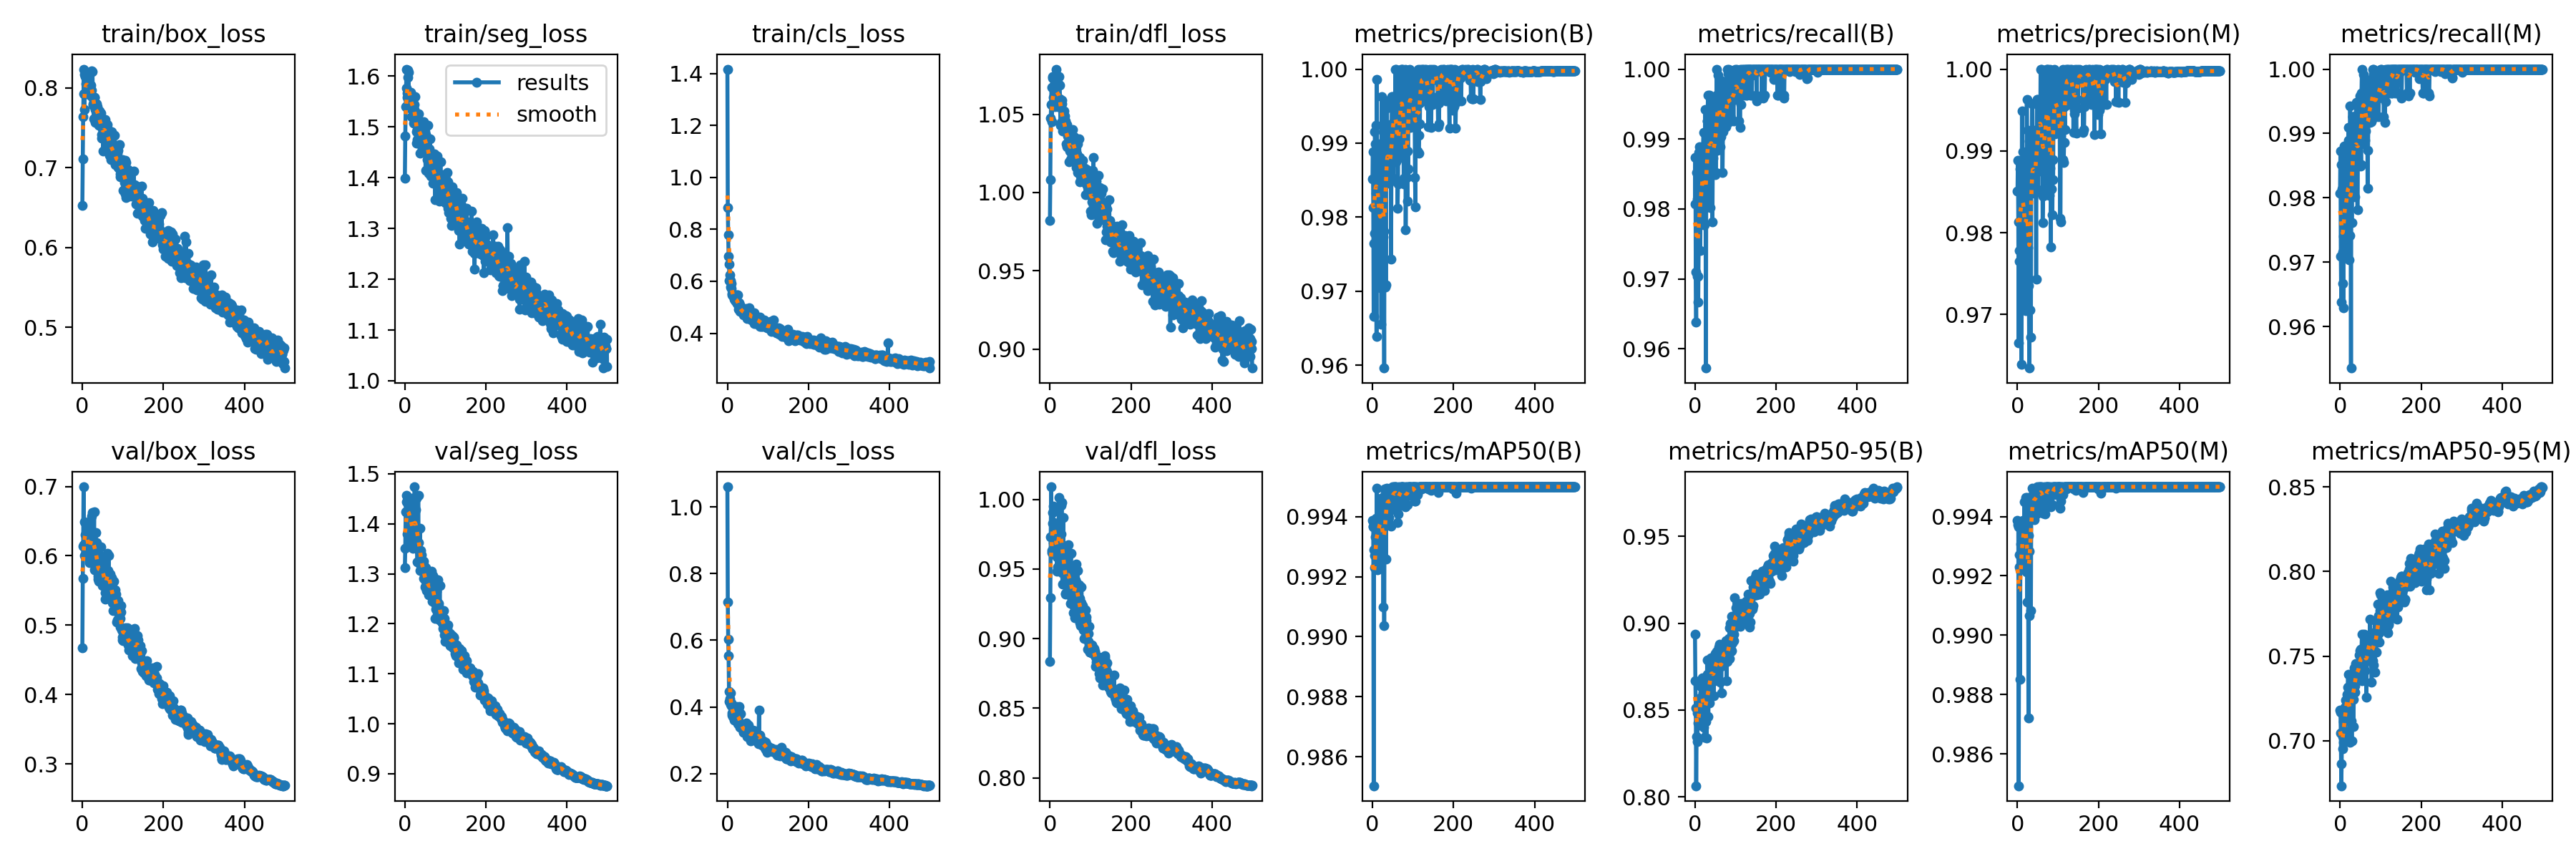

Data behind this chart, as committed beside it:
epoch, train/box_loss, train/seg_loss, train/cls_loss, train/dfl_loss, metrics/precision(B), metrics/recall(B), metrics/mAP50(B), metrics/mAP50-95(B), metrics/precision(M), metrics/recall(M), metrics/mAP50(M), metrics/mAP50-95(M), val/box_loss, val/seg_loss, val/cls_loss, val/dfl_loss, lr/pg0, lr/pg1, lr/pg2
0, 0.6528, 1.399, 1.417, 0.9824, 0.9851, 0.9807, 0.9939, 0.8937, 0.9851, 0.9807, 0.9939, 0.7182, 0.467, 1.313, 1.06, 0.8836, 0.0006625, 0.0006625, 0.0006625
1, 0.7108, 1.482, 0.8834, 1.008, 0.9889, 0.9873, 0.9937, 0.8667, 0.9889, 0.9873, 0.9937, 0.7169, 0.5676, 1.351, 0.7146, 0.9292, 0.001326, 0.001326, 0.001326
2, 0.7638, 1.54, 0.7789, 1.047, 0.9813, 0.971, 0.9937, 0.8512, 0.9813, 0.971, 0.9937, 0.7044, 0.6136, 1.423, 0.6032, 0.9731, 0.001988, 0.001988, 0.001988
3, 0.7921, 1.577, 0.696, 1.056, 0.9666, 0.9638, 0.985, 0.8064, 0.9666, 0.9638, 0.9849, 0.6733, 0.6995, 1.457, 0.5529, 1.009, 0.001988, 0.001988, 0.001988
4, 0.8235, 1.614, 0.6658, 1.067, 0.9765, 0.9852, 0.9929, 0.8348, 0.9765, 0.9852, 0.9923, 0.6861, 0.616, 1.445, 0.4468, 0.9633, 0.001988, 0.001988, 0.001988
5, 0.7731, 1.558, 0.6035, 1.045, 0.9779, 0.9814, 0.9927, 0.8482, 0.9779, 0.9814, 0.9927, 0.7166, 0.6002, 1.379, 0.4168, 0.9617, 0.001984, 0.001984, 0.001984
6, 0.8168, 1.567, 0.6258, 1.074, 0.9916, 0.9704, 0.9923, 0.8317, 0.9878, 0.9667, 0.9885, 0.6953, 0.6494, 1.425, 0.4258, 0.9827, 0.00198, 0.00198, 0.00198
7, 0.814, 1.611, 0.6029, 1.073, 0.9899, 0.9704, 0.9933, 0.8492, 0.9887, 0.9716, 0.9922, 0.7022, 0.6303, 1.452, 0.4427, 0.9905, 0.001976, 0.001976, 0.001976
8, 0.7927, 1.598, 0.5784, 1.061, 0.9924, 0.9667, 0.994, 0.8427, 0.9886, 0.963, 0.9931, 0.6989, 0.6459, 1.44, 0.408, 0.9952, 0.001972, 0.001972, 0.001972
9, 0.8054, 1.608, 0.5923, 1.058, 0.9833, 0.9741, 0.9936, 0.8431, 0.9833, 0.9741, 0.9936, 0.7113, 0.6201, 1.417, 0.4042, 0.9687, 0.001968, 0.001968, 0.001968
10, 0.8152, 1.564, 0.5737, 1.069, 0.9639, 0.9881, 0.9924, 0.8463, 0.9639, 0.9881, 0.9924, 0.7018, 0.6329, 1.414, 0.4119, 0.9833, 0.001964, 0.001964, 0.001964
11, 0.8013, 1.548, 0.5521, 1.06, 0.9986, 0.9889, 0.995, 0.8522, 0.9949, 0.9852, 0.9935, 0.7152, 0.6348, 1.421, 0.375, 0.981, 0.00196, 0.00196, 0.00196
12, 0.7987, 1.538, 0.5486, 1.055, 0.9827, 0.9778, 0.9922, 0.8572, 0.985, 0.9764, 0.9924, 0.7196, 0.6224, 1.408, 0.3814, 0.9751, 0.001956, 0.001956, 0.001956
13, 0.7986, 1.568, 0.5522, 1.062, 0.9815, 0.9741, 0.9935, 0.8412, 0.9815, 0.9741, 0.9934, 0.7053, 0.6359, 1.447, 0.3984, 0.9774, 0.001953, 0.001953, 0.001953
14, 0.815, 1.562, 0.5435, 1.061, 0.9899, 0.9815, 0.994, 0.8637, 0.9899, 0.9815, 0.9939, 0.7242, 0.6027, 1.386, 0.372, 0.9633, 0.001948, 0.001948, 0.001948
15, 0.8005, 1.569, 0.5423, 1.072, 0.9842, 0.9815, 0.9927, 0.8537, 0.9842, 0.9815, 0.9927, 0.7235, 0.6244, 1.365, 0.3899, 0.9809, 0.001945, 0.001945, 0.001945
16, 0.807, 1.537, 0.5427, 1.079, 0.9743, 0.9823, 0.9933, 0.853, 0.985, 0.9711, 0.9938, 0.7184, 0.613, 1.42, 0.3898, 0.9763, 0.001941, 0.001941, 0.001941
17, 0.7933, 1.521, 0.5302, 1.057, 0.9804, 0.9815, 0.9945, 0.8644, 0.9804, 0.9815, 0.9945, 0.7194, 0.59, 1.451, 0.3602, 0.9486, 0.001937, 0.001937, 0.001937
18, 0.7953, 1.561, 0.529, 1.069, 0.9769, 0.9889, 0.9941, 0.8687, 0.9733, 0.9852, 0.9936, 0.7274, 0.5943, 1.401, 0.3636, 0.9587, 0.001933, 0.001933, 0.001933
19, 0.7987, 1.542, 0.5271, 1.055, 0.9868, 0.9815, 0.9944, 0.8597, 0.9867, 0.9741, 0.9932, 0.7316, 0.598, 1.351, 0.37, 0.9514, 0.001929, 0.001929, 0.001929
20, 0.791, 1.534, 0.5318, 1.056, 0.9705, 0.9889, 0.9926, 0.852, 0.9705, 0.9889, 0.993, 0.739, 0.6277, 1.358, 0.3754, 0.9634, 0.001925, 0.001925, 0.001925
21, 0.8031, 1.557, 0.5232, 1.069, 0.9853, 0.9909, 0.9946, 0.8535, 0.9853, 0.9909, 0.9946, 0.7229, 0.6326, 1.385, 0.3679, 0.9742, 0.001921, 0.001921, 0.001921
22, 0.7972, 1.508, 0.527, 1.056, 0.9656, 0.9778, 0.9928, 0.8403, 0.9758, 0.9704, 0.9921, 0.7231, 0.6573, 1.373, 0.4005, 1.001, 0.001917, 0.001917, 0.001917
23, 0.8216, 1.535, 0.5467, 1.074, 0.9962, 0.985, 0.9946, 0.8595, 0.9962, 0.985, 0.9946, 0.7191, 0.596, 1.4, 0.3605, 0.9614, 0.001913, 0.001913, 0.001913
24, 0.7876, 1.545, 0.514, 1.069, 0.9851, 0.9778, 0.9936, 0.8343, 0.9813, 0.9741, 0.9911, 0.699, 0.6625, 1.474, 0.3924, 0.9958, 0.001909, 0.001909, 0.001909
25, 0.8206, 1.559, 0.5482, 1.06, 0.9781, 0.9942, 0.9941, 0.8586, 0.9781, 0.9942, 0.9943, 0.7116, 0.5918, 1.426, 0.3499, 0.9568, 0.001905, 0.001905, 0.001905
26, 0.7804, 1.527, 0.5113, 1.043, 0.9925, 0.9837, 0.9946, 0.8636, 0.9925, 0.9837, 0.9946, 0.7325, 0.6036, 1.357, 0.3628, 0.958, 0.001901, 0.001901, 0.001901
27, 0.7782, 1.507, 0.5103, 1.058, 0.9773, 0.9573, 0.991, 0.8434, 0.9735, 0.9536, 0.9872, 0.7118, 0.6315, 1.428, 0.3958, 0.9955, 0.001897, 0.001897, 0.001897
28, 0.7614, 1.468, 0.4923, 1.045, 0.9781, 0.991, 0.994, 0.8564, 0.9744, 0.9873, 0.9933, 0.7364, 0.6176, 1.366, 0.3582, 0.9752, 0.001893, 0.001893, 0.001893
29, 0.7876, 1.49, 0.5159, 1.057, 0.9596, 0.9852, 0.9904, 0.8341, 0.9635, 0.9762, 0.9907, 0.6997, 0.6636, 1.451, 0.4023, 0.9975, 0.001889, 0.001889, 0.001889
30, 0.7878, 1.475, 0.509, 1.059, 0.9949, 0.9926, 0.9949, 0.8787, 0.9912, 0.9889, 0.9928, 0.7389, 0.5799, 1.352, 0.3394, 0.9475, 0.001885, 0.001885, 0.001885
31, 0.773, 1.495, 0.4844, 1.039, 0.9705, 0.9926, 0.9943, 0.8708, 0.9705, 0.9926, 0.9944, 0.7372, 0.5803, 1.324, 0.3414, 0.9392, 0.001881, 0.001881, 0.001881
32, 0.7564, 1.468, 0.4879, 1.042, 0.9885, 0.9963, 0.9948, 0.8577, 0.9848, 0.9926, 0.9941, 0.7316, 0.6164, 1.363, 0.3474, 0.9578, 0.001877, 0.001877, 0.001877
33, 0.7726, 1.526, 0.4906, 1.046, 0.9708, 0.9869, 0.9926, 0.8462, 0.9672, 0.9832, 0.9908, 0.7082, 0.6339, 1.456, 0.3805, 0.987, 0.001873, 0.001873, 0.001873
34, 0.7768, 1.502, 0.497, 1.041, 0.9925, 0.983, 0.9946, 0.8682, 0.9925, 0.983, 0.9946, 0.7246, 0.5788, 1.362, 0.3392, 0.9394, 0.001869, 0.001869, 0.001869
35, 0.7636, 1.502, 0.4854, 1.052, 0.9947, 0.9963, 0.9948, 0.8542, 0.991, 0.9926, 0.9946, 0.7431, 0.6188, 1.321, 0.3425, 0.9617, 0.001865, 0.001865, 0.001865
36, 0.78, 1.504, 0.4842, 1.049, 0.9957, 0.9926, 0.995, 0.8669, 0.9957, 0.9926, 0.995, 0.7325, 0.5953, 1.345, 0.3456, 0.9488, 0.001861, 0.001861, 0.001861
37, 0.7762, 1.449, 0.489, 1.039, 0.9851, 0.9802, 0.9941, 0.859, 0.9851, 0.9802, 0.9941, 0.7286, 0.6053, 1.391, 0.3461, 0.9637, 0.001857, 0.001857, 0.001857
38, 0.7716, 1.47, 0.4803, 1.046, 0.9887, 0.9852, 0.9947, 0.8763, 0.9887, 0.9852, 0.9947, 0.7455, 0.5668, 1.306, 0.3367, 0.9319, 0.001853, 0.001853, 0.001853
39, 0.7707, 1.509, 0.4869, 1.039, 0.9889, 0.9926, 0.9948, 0.876, 0.9889, 0.9926, 0.9948, 0.7366, 0.5708, 1.346, 0.3246, 0.9322, 0.00185, 0.00185, 0.00185
40, 0.7529, 1.498, 0.471, 1.031, 0.9853, 0.9949, 0.9944, 0.8801, 0.9853, 0.9949, 0.9948, 0.7449, 0.5638, 1.323, 0.3239, 0.9327, 0.001846, 0.001846, 0.001846
41, 0.7556, 1.485, 0.485, 1.029, 0.9846, 0.9926, 0.994, 0.8668, 0.9848, 0.9852, 0.9939, 0.7361, 0.5946, 1.338, 0.3388, 0.9497, 0.001842, 0.001842, 0.001842
42, 0.7714, 1.477, 0.4818, 1.043, 0.9872, 0.9926, 0.9948, 0.8718, 0.9872, 0.9926, 0.9948, 0.7418, 0.5719, 1.31, 0.329, 0.9407, 0.001838, 0.001838, 0.001838
43, 0.7544, 1.456, 0.474, 1.038, 0.9888, 0.9782, 0.9946, 0.8685, 0.9888, 0.9782, 0.9946, 0.7422, 0.5888, 1.313, 0.3358, 0.9506, 0.001834, 0.001834, 0.001834
44, 0.7613, 1.456, 0.4809, 1.036, 0.9926, 0.9872, 0.9949, 0.8769, 0.9926, 0.9872, 0.9949, 0.7401, 0.5746, 1.303, 0.3284, 0.9468, 0.00183, 0.00183, 0.00183
45, 0.7577, 1.49, 0.4949, 1.036, 0.9889, 0.9933, 0.9947, 0.8665, 0.9889, 0.9933, 0.9947, 0.7383, 0.5755, 1.317, 0.3338, 0.9471, 0.001826, 0.001826, 0.001826
46, 0.7686, 1.479, 0.4853, 1.039, 0.9744, 0.9853, 0.9937, 0.8582, 0.9744, 0.9853, 0.9941, 0.7367, 0.6132, 1.325, 0.3524, 0.9674, 0.001822, 0.001822, 0.001822
47, 0.7415, 1.511, 0.4858, 1.033, 0.9904, 0.9889, 0.9944, 0.8758, 0.9904, 0.9889, 0.9946, 0.7509, 0.5719, 1.29, 0.3298, 0.9367, 0.001818, 0.001818, 0.001818
48, 0.7367, 1.457, 0.4808, 1.02, 0.9963, 0.9884, 0.995, 0.8748, 0.9963, 0.9884, 0.995, 0.738, 0.5706, 1.315, 0.3234, 0.9351, 0.001814, 0.001814, 0.001814
49, 0.7482, 1.499, 0.4565, 1.027, 0.9963, 0.9958, 0.995, 0.8711, 0.9963, 0.9958, 0.995, 0.7531, 0.58, 1.274, 0.3118, 0.9403, 0.00181, 0.00181, 0.00181
50, 0.7523, 1.491, 0.4702, 1.028, 0.9925, 0.9849, 0.9947, 0.8825, 0.9925, 0.9849, 0.9947, 0.7413, 0.5571, 1.288, 0.326, 0.9254, 0.001806, 0.001806, 0.001806
51, 0.7212, 1.414, 0.4625, 1.021, 0.9853, 0.9889, 0.9945, 0.8769, 0.9853, 0.9889, 0.9945, 0.7541, 0.5928, 1.277, 0.3247, 0.9521, 0.001802, 0.001802, 0.001802
52, 0.757, 1.486, 0.4827, 1.034, 0.9962, 0.9852, 0.9948, 0.8698, 0.9962, 0.9852, 0.9948, 0.7495, 0.5978, 1.312, 0.3448, 0.9613, 0.001798, 0.001798, 0.001798
53, 0.742, 1.473, 0.4585, 1.031, 0.9959, 0.9963, 0.995, 0.8839, 0.9959, 0.9963, 0.995, 0.7541, 0.5572, 1.28, 0.3095, 0.93, 0.001794, 0.001794, 0.001794
54, 0.7592, 1.471, 0.498, 1.034, 0.9953, 1, 0.995, 0.8759, 0.9953, 1, 0.995, 0.763, 0.5641, 1.266, 0.3187, 0.9301, 0.00179, 0.00179, 0.00179
55, 0.748, 1.435, 0.4774, 1.03, 0.9889, 0.9884, 0.9942, 0.8744, 0.9889, 0.9884, 0.9942, 0.7353, 0.5794, 1.306, 0.3312, 0.9419, 0.001786, 0.001786, 0.001786
56, 0.7607, 1.504, 0.4766, 1.04, 0.9914, 0.9926, 0.9949, 0.8788, 0.9914, 0.9926, 0.9949, 0.7372, 0.5472, 1.272, 0.3197, 0.9267, 0.001782, 0.001782, 0.001782
57, 0.7436, 1.476, 0.4622, 1.031, 1, 0.9991, 0.995, 0.8827, 1, 0.9991, 0.995, 0.7433, 0.5371, 1.285, 0.2987, 0.9184, 0.001778, 0.001778, 0.001778
58, 0.7447, 1.425, 0.4651, 1.034, 0.9875, 0.9963, 0.9948, 0.8759, 0.9875, 0.9963, 0.9948, 0.7515, 0.5758, 1.282, 0.3266, 0.9399, 0.001774, 0.001774, 0.001774
59, 0.7228, 1.409, 0.4523, 1.025, 1, 0.9925, 0.995, 0.8861, 1, 0.9925, 0.995, 0.7627, 0.5474, 1.258, 0.313, 0.923, 0.00177, 0.00177, 0.00177
... 440 more rows
